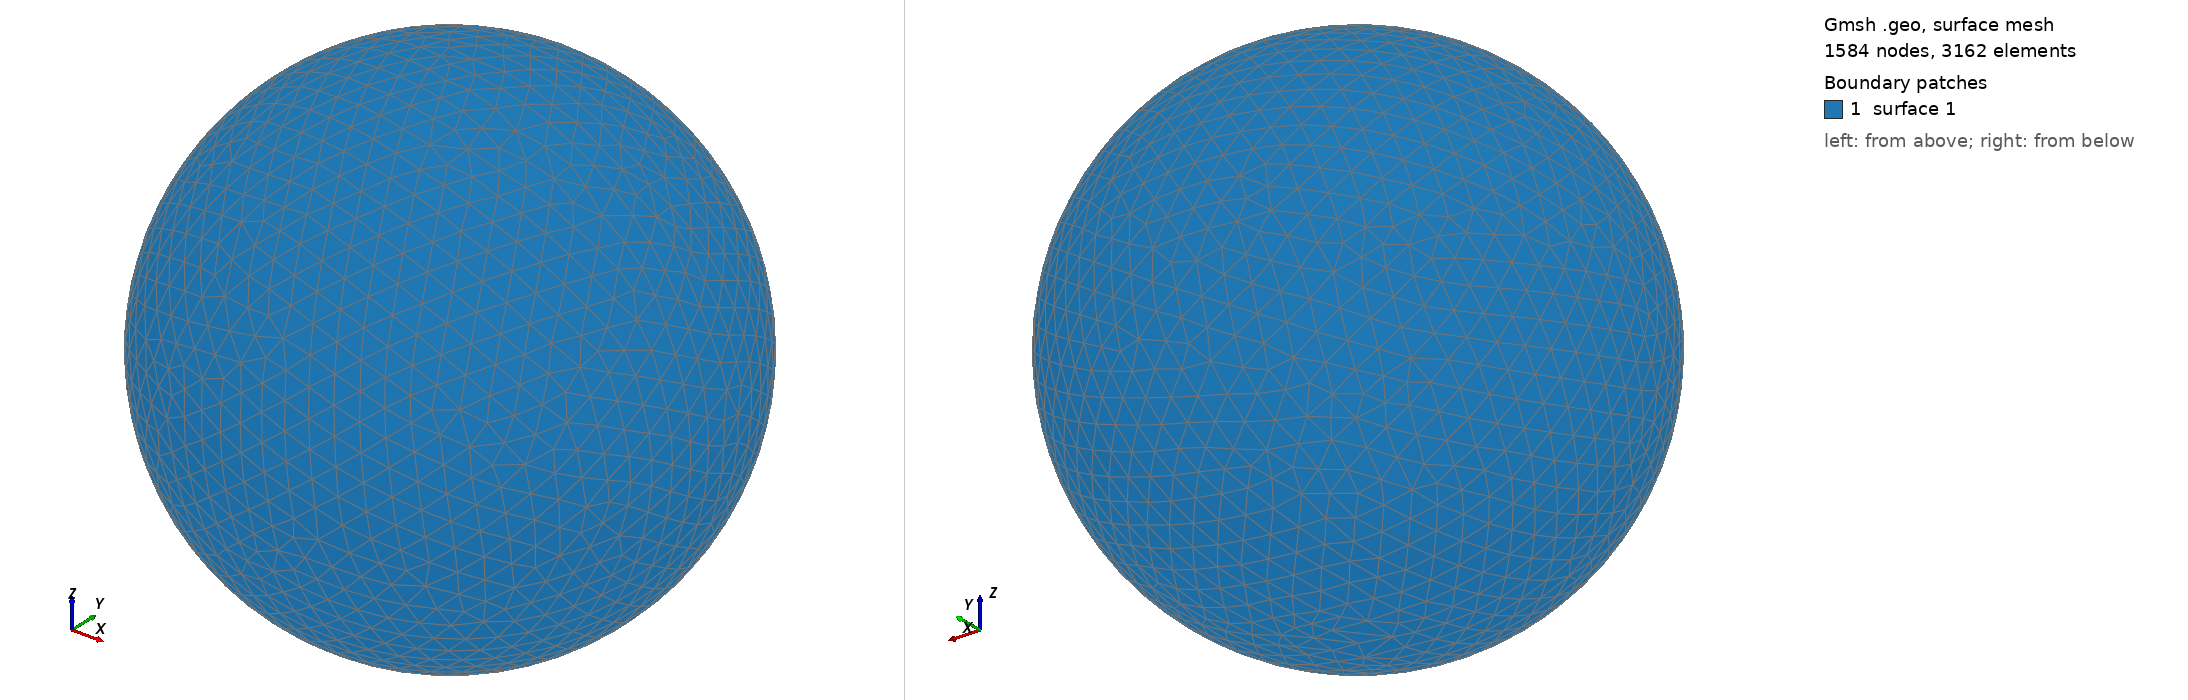

Gmsh geometry script, surface-meshed: 1584 nodes, 3162 surface elements. Boundary patches (legend numbers): 1 surface 1. Left view from above one corner, right view from below the opposite corner. The script declares no physical surfaces, so the legend lists its geometric surfaces. The drawing asked Gmsh for element sizes between 1% and 20% of the model's largest extent; the script's own settings can give other sizes.

=== shot2443.geo (drawn) ===
SetFactory("OpenCASCADE");
Point(1) = {0,0,0,0};
Sphere(1) = {0,0,0,0.49780000};
MeshSize{ PointsOf{ Surface{:}; } } = 0.049780000;
Mesh.ElementOrder=1;
Mesh.Format=39;
